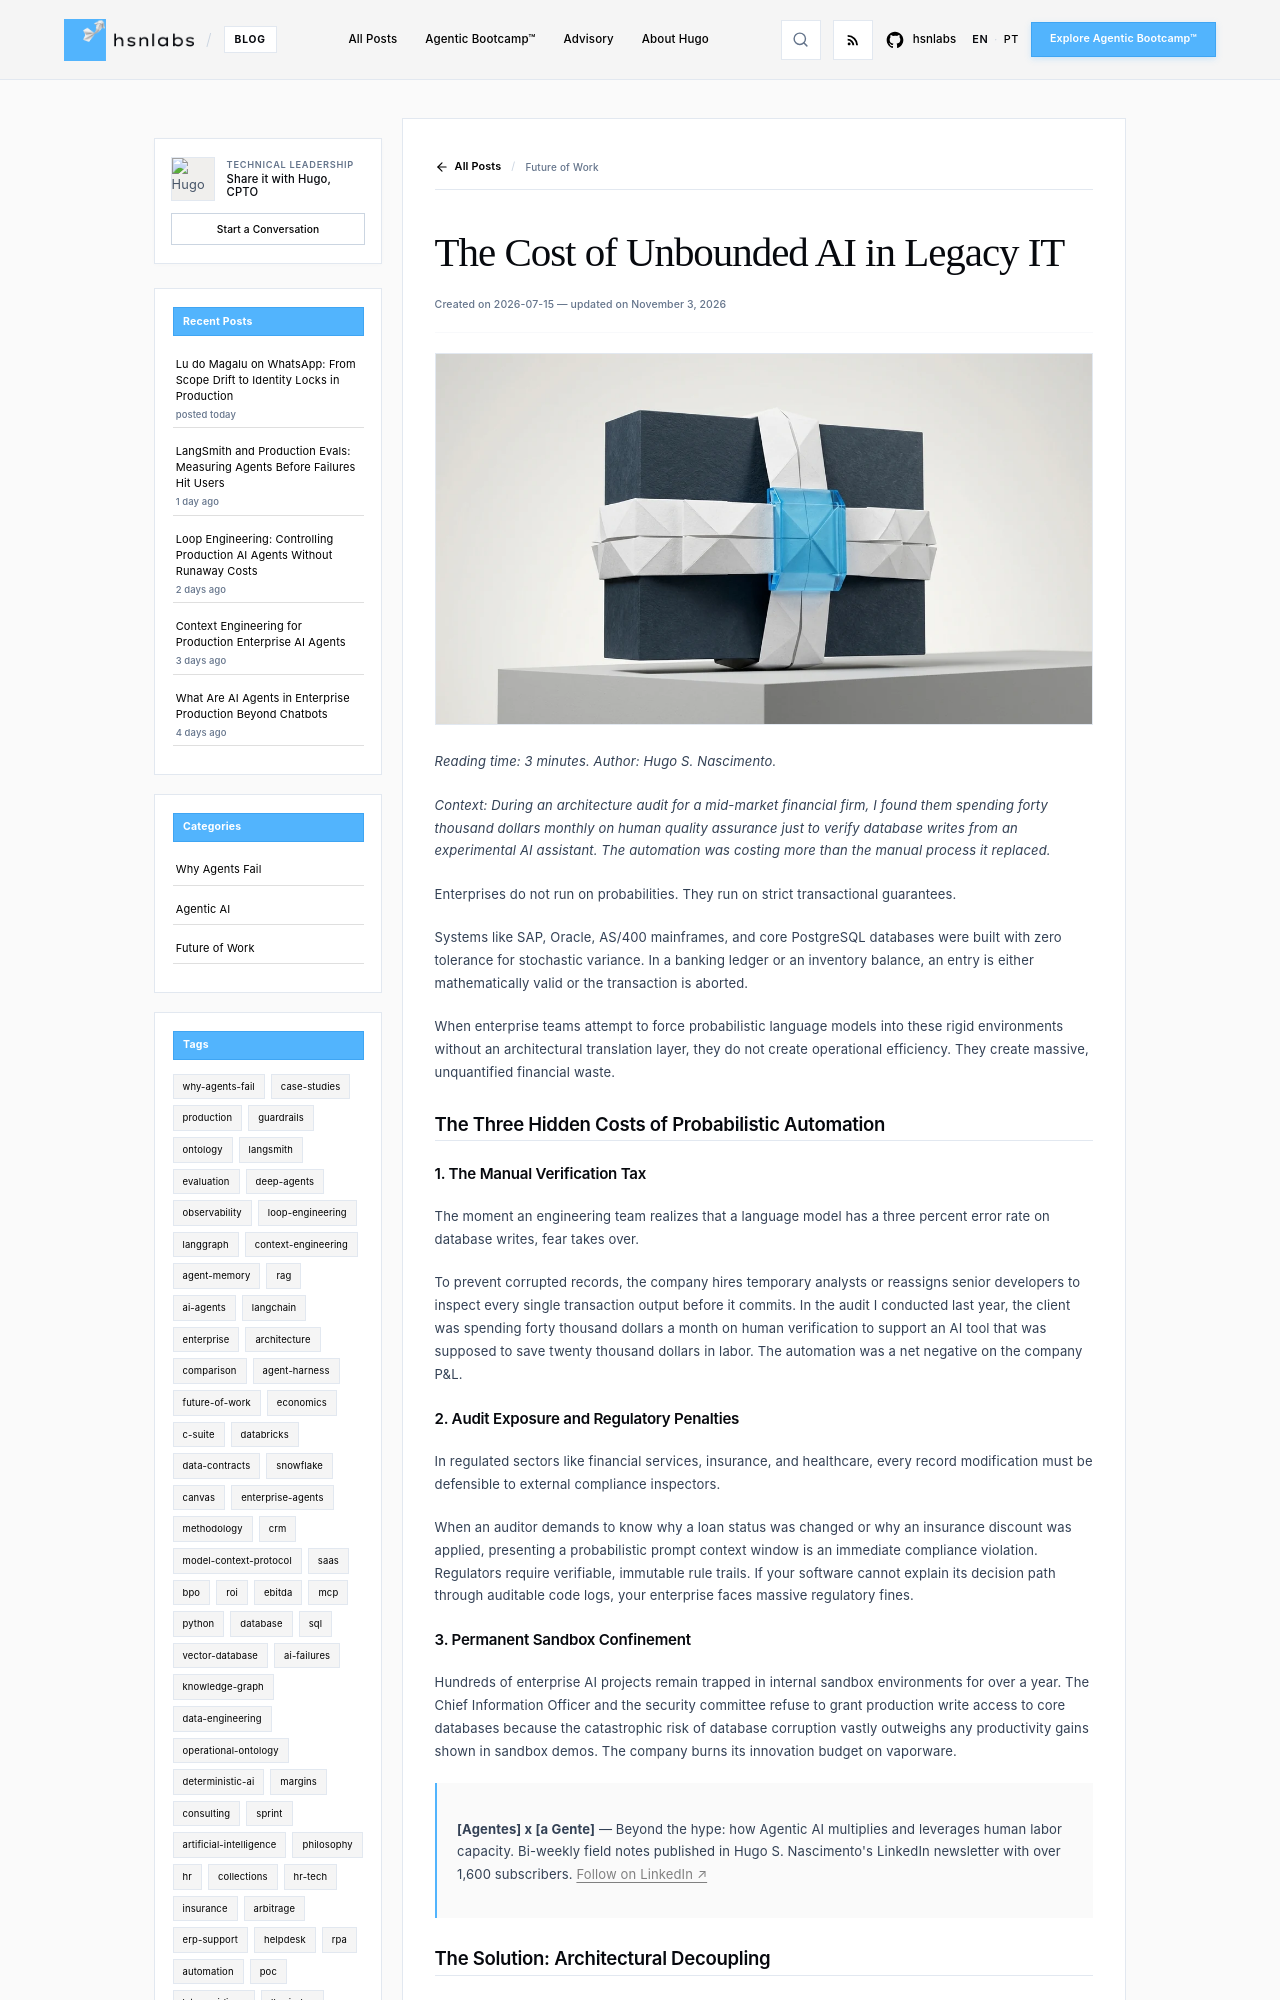

repository: hsnlabs-ai/blog · page: post/cost-legacy-it/index.html · generator: mkdocs

---
title: The Cost of Unbounded AI in Legacy IT
date: '2026-07-15'
category: Future of Work
tags:
- architecture
- legacy-it
- reliability
description: Economic and technical audit of runaway costs and execution risks caused
  by unbounded stochastic AI on legacy enterprise infrastructure.
author: Hugo S. Nascimento
image: assets/images/posts/cost-legacy-it/cover.webp
---

*Reading time: 3 minutes. Author: Hugo S. Nascimento.*

<!-- more -->

*Context: During an architecture audit for a mid-market financial firm, I found them spending forty thousand dollars monthly on human quality assurance just to verify database writes from an experimental AI assistant. The automation was costing more than the manual process it replaced.*

Enterprises do not run on probabilities. They run on strict transactional guarantees.

Systems like SAP, Oracle, AS/400 mainframes, and core PostgreSQL databases were built with zero tolerance for stochastic variance. In a banking ledger or an inventory balance, an entry is either mathematically valid or the transaction is aborted.

When enterprise teams attempt to force probabilistic language models into these rigid environments without an architectural translation layer, they do not create operational efficiency. They create massive, unquantified financial waste.

## The Three Hidden Costs of Probabilistic Automation

### 1. The Manual Verification Tax
The moment an engineering team realizes that a language model has a three percent error rate on database writes, fear takes over. 

To prevent corrupted records, the company hires temporary analysts or reassigns senior developers to inspect every single transaction output before it commits. In the audit I conducted last year, the client was spending forty thousand dollars a month on human verification to support an AI tool that was supposed to save twenty thousand dollars in labor. The automation was a net negative on the company P&L.
